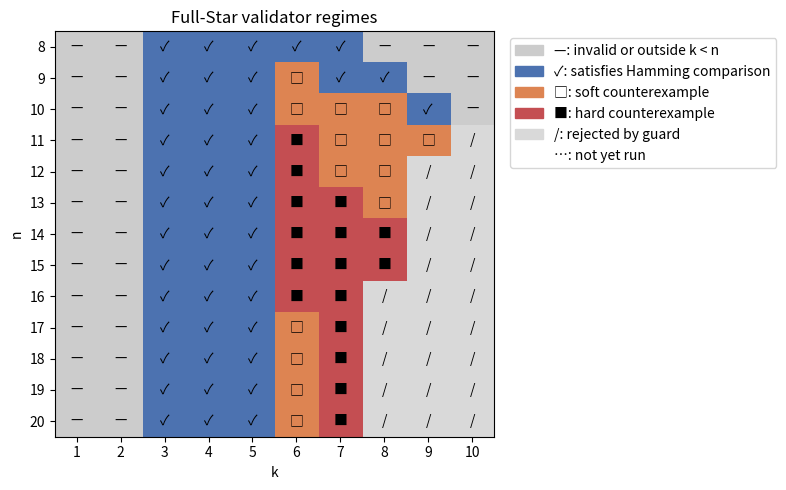

The matplotlib source for this figure:
#!/usr/bin/env python3
"""Render the full-Star validator regime table as a categorical heatmap."""

from pathlib import Path

import matplotlib.pyplot as plt
from matplotlib.colors import BoundaryNorm, ListedColormap

LABELS = {
    "—": 0,
    "✓": 1,
    "□": 2,
    "■": 3,
    "/": 4,
    "…": 5,
}

ROWS = {
    8: ["—", "—", "✓", "✓", "✓", "✓", "✓", "—", "—", "—"],
    9: ["—", "—", "✓", "✓", "✓", "□", "✓", "✓", "—", "—"],
    10: ["—", "—", "✓", "✓", "✓", "□", "□", "□", "✓", "—"],
    11: ["—", "—", "✓", "✓", "✓", "■", "□", "□", "□", "/"],
    12: ["—", "—", "✓", "✓", "✓", "■", "□", "□", "/", "/"],
    13: ["—", "—", "✓", "✓", "✓", "■", "■", "□", "/", "/"],
    14: ["—", "—", "✓", "✓", "✓", "■", "■", "■", "/", "/"],
    15: ["—", "—", "✓", "✓", "✓", "■", "■", "■", "/", "/"],
    16: ["—", "—", "✓", "✓", "✓", "■", "■", "/", "/", "/"],
    17: ["—", "—", "✓", "✓", "✓", "□", "■", "/", "/", "/"],
    18: ["—", "—", "✓", "✓", "✓", "□", "■", "/", "/", "/"],
    19: ["—", "—", "✓", "✓", "✓", "□", "■", "/", "/", "/"],
    20: ["—", "—", "✓", "✓", "✓", "□", "■", "/", "/", "/"],
}


def main() -> None:
    """Write the validator regime heatmap."""
    labels = list(ROWS.values())
    values = [[LABELS[label] for label in row] for row in labels]
    cmap = ListedColormap(
        [
            "#cccccc",  # invalid or outside domain
            "#4c72b0",  # Hamming-safe
            "#dd8452",  # soft
            "#c44e52",  # hard
            "#d9d9d9",  # guard rejected
            "#ffffff",  # not run
        ]
    )
    norm = BoundaryNorm([-0.5, 0.5, 1.5, 2.5, 3.5, 4.5, 5.5], cmap.N)

    figure, axis = plt.subplots(figsize=(8, 5))
    image = axis.imshow(values, cmap=cmap, norm=norm, aspect="auto")
    del image
    axis.set_xticks(range(10), range(1, 11))
    axis.set_yticks(range(len(ROWS)), ROWS.keys())
    axis.set_xlabel("k")
    axis.set_ylabel("n")
    axis.set_title("Full-Star validator regimes")

    for row_index, row in enumerate(labels):
        for column_index, label in enumerate(row):
            axis.text(column_index, row_index, label, ha="center", va="center")

    handles = [
        plt.Rectangle((0, 0), 1, 1, color=color, label=label)
        for color, label in [
            ("#cccccc", "—: invalid or outside k < n"),
            ("#4c72b0", "✓: satisfies Hamming comparison"),
            ("#dd8452", "□: soft counterexample"),
            ("#c44e52", "■: hard counterexample"),
            ("#d9d9d9", "/: rejected by guard"),
            ("#ffffff", "…: not yet run"),
        ]
    ]
    axis.legend(handles=handles, loc="upper left", bbox_to_anchor=(1.02, 1))
    figure.tight_layout()

    output = Path("assets/out/star-validator-heatmap.png")
    output.parent.mkdir(parents=True, exist_ok=True)
    figure.savefig(output, dpi=300)
    print(f"Heatmap saved to {output}")


if __name__ == "__main__":
    main()
